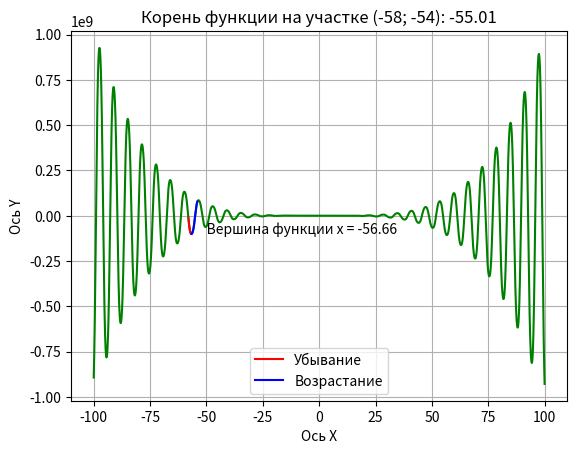

Python code for this plot:
import numpy as np
import matplotlib.pyplot as plt

# f(x) = -12x^4*sin(cos(x)) - 18x^3+5x^2 + 10x - 30


a, b, c, e, k = -12, -18, 5, 10, -30
x = np.arange(-100, 100, 0.001)
x_cut = np.arange(-58, -54, 0.001)


def func(x):
    function = a * np.sin(np.cos(x)) * x ** 4 + b * x ** 3 + c * x ** 2 + e * x + k
    return function


root = -58
for i in np.arange(-58, -54, 0.001):
    if np.absolute(func(root)) > np.absolute(func(i)):
        root = i

min_func = min(func(x_cut))


def extr_func(x, min_func):
    extremum_function = a * np.sin(np.cos(x)) * x ** 4 + b * x ** 3 + c * x ** 2 + e * x + k - min_func
    return extremum_function


extr_x_cut = -58
for i in np.arange(-58, -54, 0.001):
    if np.absolute(extr_func(extr_x_cut, min_func)) > np.absolute(extr_func(i, min_func)):
        extr_x_cut = i

x_range_down = np.arange(-58, extr_x_cut, 0.001)
x_range_up = np.arange(extr_x_cut, -54, 0.001)

plt.title(f'Корень функции на участке (-58; -54): {round(root, 2)}')
plt.xlabel('Ось X')
plt.ylabel('Ось Y')

plt.grid()

plt.plot(x, func(x), 'g')
plt.plot(x_range_down, func(x_range_down), 'r', label="Убывание")
plt.plot(x_range_up, func(x_range_up), 'b', label="Возрастание")

plt.text(extr_x_cut, func(extr_x_cut) + 30, f'     Вершина функции x = {round(extr_x_cut, 2)}')

plt.legend()
plt.show()
